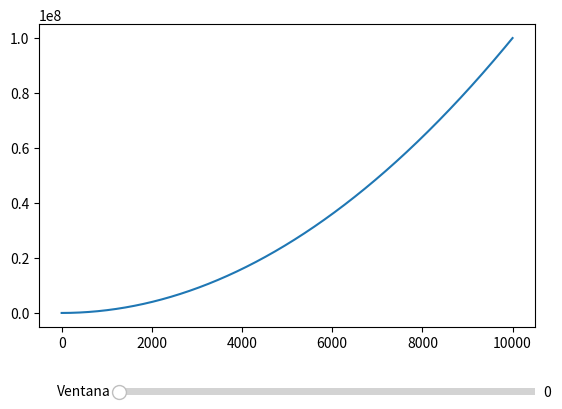

This chart was generated by the following Python code:
import matplotlib.pyplot as plt
from matplotlib.widgets import Slider

# Datos de ejemplo
x = range(10000)
y = [i**2 for i in x]

# Crear la figura y los ejes
fig, ax = plt.subplots()
plt.subplots_adjust(bottom=0.25)

# Dibujar los datos
line, = ax.plot(x, y)

# Agregar un slider para ajustar la posición de la ventana
ax_slider = plt.axes([0.25, 0.1, 0.65, 0.03])
window_slider = Slider(ax_slider, 'Ventana', 0, 10000, valinit=0)

def update(val):
    window_start = int(window_slider.val)
    window_end = window_start + 200  # Tamaño de la ventana
    ax.set_xlim(window_start, window_end)
    fig.canvas.draw_idle()

window_slider.on_changed(update)

plt.show()
